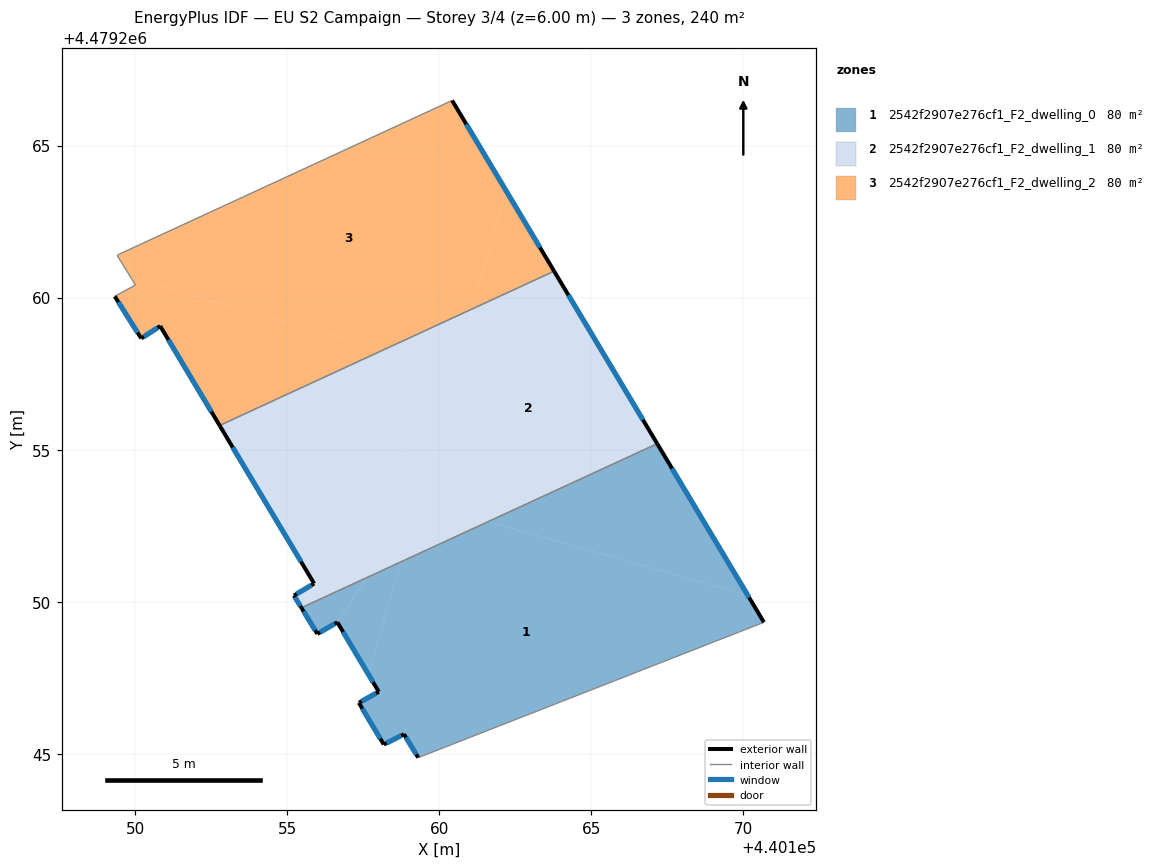
=== STOREY PLAN SPEC (per zone: floor XY polygon, exterior-wall plan segments, windows/doors) ===
zone 1: 2542f2907e276cf1_F2_dwelling_0  (79.9 m²)
  floor: (440167.16, 4479255.20) (440170.14, 4479250.22) (440161.61, 4479252.64)
  floor: (440158.72, 4479251.31) (440157.67, 4479247.61) (440156.65, 4479249.33) (440157.63, 4479250.80)
  floor: (440170.14, 4479250.22) (440170.67, 4479249.33) (440159.31, 4479244.88) (440158.84, 4479245.65) (440158.17, 4479245.31) (440157.35, 4479246.68) (440158.01, 4479247.04) (440157.67, 4479247.61) (440158.72, 4479251.31) (440161.61, 4479252.64)
  floor: (440157.63, 4479250.80) (440156.65, 4479249.33) (440155.99, 4479248.95) (440155.47, 4479249.80)
  exterior wall: (440156.65, 4479249.33) – (440158.01, 4479247.04)  [2.7 m]
    window: (440156.84, 4479249.01) – (440157.82, 4479247.36)  [4.2 m²]
  exterior wall: (440155.99, 4479248.95) – (440156.65, 4479249.33)  [0.8 m]
    window: (440156.08, 4479249.00) – (440156.56, 4479249.28)  [1.2 m²]
  exterior wall: (440155.47, 4479249.80) – (440155.99, 4479248.95)  [1.0 m]
    window: (440155.54, 4479249.68) – (440155.92, 4479249.06)  [1.6 m²]
  exterior wall: (440170.67, 4479249.33) – (440167.16, 4479255.20)  [6.8 m]
    window: (440170.18, 4479250.14) – (440167.65, 4479254.38)  [10.7 m²]
  exterior wall: (440158.84, 4479245.65) – (440159.31, 4479244.88)  [0.9 m]
    window: (440158.90, 4479245.54) – (440159.24, 4479244.98)  [1.4 m²]
  exterior wall: (440158.17, 4479245.31) – (440158.84, 4479245.65)  [0.7 m]
    window: (440158.27, 4479245.36) – (440158.75, 4479245.60)  [1.2 m²]
  exterior wall: (440157.35, 4479246.68) – (440158.17, 4479245.31)  [1.6 m]
    window: (440157.47, 4479246.49) – (440158.06, 4479245.50)  [2.5 m²]
  exterior wall: (440158.01, 4479247.04) – (440157.35, 4479246.68)  [0.7 m]
    window: (440157.92, 4479246.99) – (440157.45, 4479246.73)  [1.2 m²]
  interior walls: 2
zone 2: 2542f2907e276cf1_F2_dwelling_1  (79.9 m²)
  floor: (440161.08, 4479259.63) (440160.52, 4479257.63) (440158.18, 4479258.29)
  floor: (440159.46, 4479257.93) (440155.88, 4479250.60) (440152.78, 4479255.80) (440158.18, 4479258.29)
  floor: (440163.77, 4479260.87) (440167.16, 4479255.20) (440161.61, 4479252.64) (440159.29, 4479253.30) (440161.08, 4479259.63)
  floor: (440155.89, 4479250.60) (440155.93, 4479250.52) (440155.47, 4479249.80) (440155.22, 4479250.21)
  floor: (440161.61, 4479252.64) (440158.72, 4479251.31) (440159.29, 4479253.30)
  floor: (440155.93, 4479250.52) (440156.17, 4479250.13) (440155.47, 4479249.80)
  floor: (440159.29, 4479253.30) (440158.72, 4479251.31) (440156.17, 4479250.13) (440155.93, 4479250.52) (440156.08, 4479250.75)
  floor: (440156.08, 4479250.75) (440155.93, 4479250.52) (440155.89, 4479250.60)
  floor: (440160.52, 4479257.63) (440156.08, 4479250.75) (440155.88, 4479250.60) (440159.46, 4479257.93)
  floor: (440160.52, 4479257.63) (440159.29, 4479253.30) (440156.08, 4479250.75)
  exterior wall: (440167.16, 4479255.20) – (440163.77, 4479260.87)  [6.6 m]
    window: (440166.69, 4479255.99) – (440164.24, 4479260.08)  [10.3 m²]
  exterior wall: (440155.22, 4479250.21) – (440155.47, 4479249.80)  [0.5 m]
    window: (440155.26, 4479250.15) – (440155.43, 4479249.86)  [0.7 m²]
  exterior wall: (440155.89, 4479250.60) – (440155.22, 4479250.21)  [0.8 m]
    window: (440155.79, 4479250.55) – (440155.31, 4479250.26)  [1.2 m²]
  exterior wall: (440152.78, 4479255.80) – (440155.89, 4479250.60)  [6.1 m]
    window: (440153.21, 4479255.08) – (440155.45, 4479251.32)  [9.5 m²]
  interior walls: 2
zone 3: 2542f2907e276cf1_F2_dwelling_2  (79.9 m²)
  floor: (440160.42, 4479266.48) (440162.19, 4479263.52) (440161.08, 4479259.63) (440158.18, 4479258.29) (440149.87, 4479260.65) (440149.41, 4479261.39) (440149.48, 4479261.43)
  floor: (440162.19, 4479263.52) (440163.77, 4479260.87) (440161.08, 4479259.63)
  floor: (440158.18, 4479258.29) (440152.78, 4479255.80) (440150.82, 4479259.07) (440150.20, 4479258.66) (440149.33, 4479260.04) (440150.01, 4479260.42) (440149.87, 4479260.65)
  exterior wall: (440163.77, 4479260.87) – (440160.42, 4479266.48)  [6.5 m]
    window: (440163.31, 4479261.65) – (440160.89, 4479265.70)  [10.2 m²]
  exterior wall: (440150.82, 4479259.07) – (440152.78, 4479255.80)  [3.8 m]
    window: (440151.09, 4479258.61) – (440152.51, 4479256.25)  [6.0 m²]
  exterior wall: (440150.20, 4479258.66) – (440150.82, 4479259.07)  [0.7 m]
    window: (440150.29, 4479258.72) – (440150.74, 4479259.01)  [1.2 m²]
  exterior wall: (440149.33, 4479260.04) – (440150.20, 4479258.66)  [1.6 m]
    window: (440149.45, 4479259.85) – (440150.08, 4479258.85)  [2.6 m²]
  interior walls: 5

=== DERIVED (storey summary) ===
Building: EU S2 Campaign
Storey: 3 of 4  (floor level z = 6.00 m)
Storey gross floor area: 239.8 m²
Zones on this storey: 3
  - 2542f2907e276cf1_F2_dwelling_0: floor 79.9 m²; exterior wall 15.3 m (45.8 m²); 8 window(s) 23.9 m²; WWR 52.2%
  - 2542f2907e276cf1_F2_dwelling_1: floor 79.9 m²; exterior wall 13.9 m (41.7 m²); 4 window(s) 21.8 m²; WWR 52.2%
  - 2542f2907e276cf1_F2_dwelling_2: floor 79.9 m²; exterior wall 12.7 m (38.2 m²); 4 window(s) 19.9 m²; WWR 52.2%
Zone adjacency (shared interzone walls):
  - 2542f2907e276cf1_F2_dwelling_0 ↔ 2542f2907e276cf1_F2_dwelling_1
  - 2542f2907e276cf1_F2_dwelling_1 ↔ 2542f2907e276cf1_F2_dwelling_2